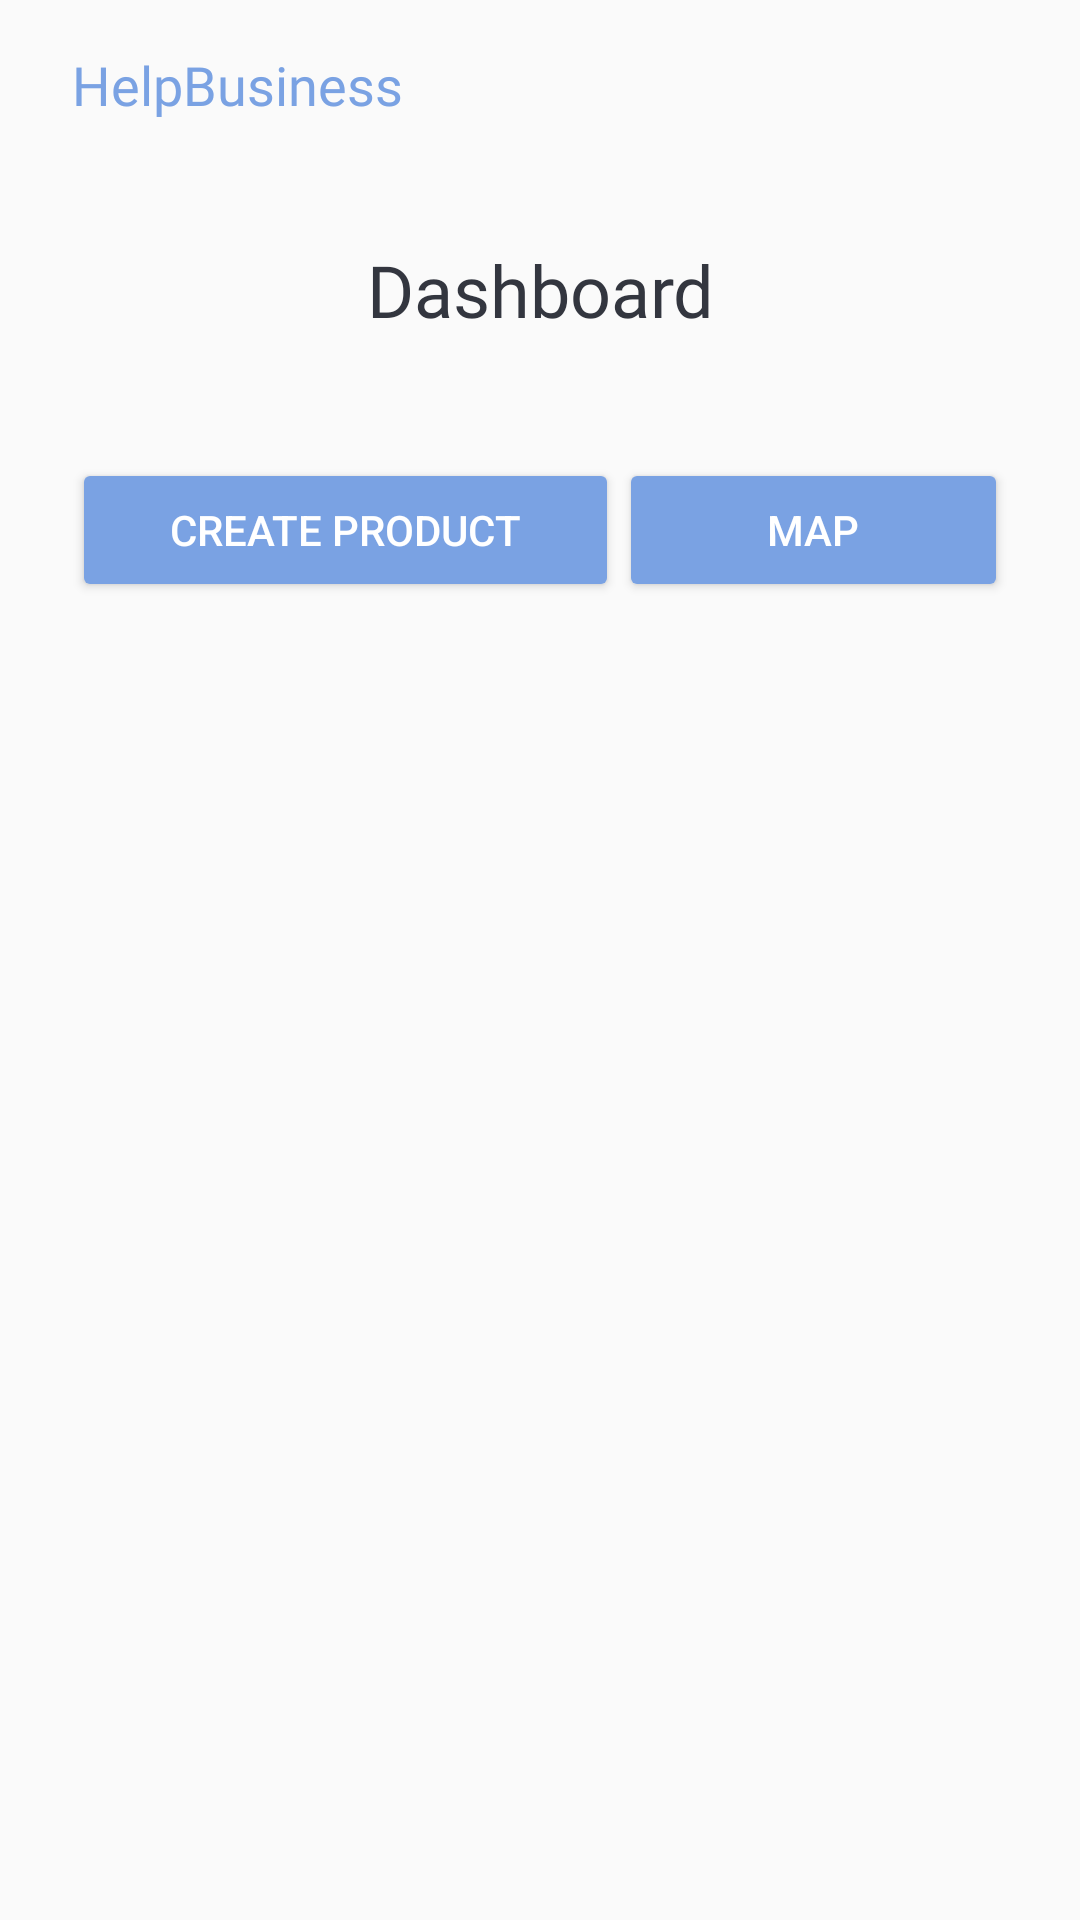

Produce the Android XML layout that renders to this screen, including the resource entries it uses.
<!-- AndroidManifest.xml: application theme Theme.HelpBusiness -->
<!-- res/layout/activity_small_scale.xml -->
<?xml version="1.0" encoding="utf-8"?>
<androidx.constraintlayout.widget.ConstraintLayout xmlns:android="http://schemas.android.com/apk/res/android"
    xmlns:app="http://schemas.android.com/apk/res-auto"
    xmlns:tools="http://schemas.android.com/tools"
    android:layout_width="match_parent"
    android:layout_height="match_parent"
    tools:context=".Activity.SmallScaleActivity">

    <ScrollView
        android:layout_width="match_parent"
        android:layout_height="match_parent"
        app:layout_constraintBottom_toBottomOf="parent"
        app:layout_constraintEnd_toEndOf="parent"
        app:layout_constraintStart_toStartOf="parent"
        app:layout_constraintTop_toTopOf="parent" >

        <LinearLayout
            android:layout_width="match_parent"
            android:layout_height="wrap_content"
            android:orientation="vertical"
            android:layout_marginTop="16dp"
            android:layout_marginStart="24dp"
            android:layout_marginEnd="24dp">

            <TextView
                android:id="@+id/textView48"
                android:layout_width="match_parent"
                android:layout_height="wrap_content"
                android:fontFamily="@font/oswald"
                android:text="HelpBusiness"
                android:textColor="@color/primary_blue"
                android:textSize="18sp" />

            <LinearLayout
                android:layout_width="match_parent"
                android:layout_height="match_parent"
                android:orientation="vertical">

                <TextView
                    android:id="@+id/textView25"
                    android:layout_width="match_parent"
                    android:layout_height="wrap_content"
                    android:layout_marginTop="40dp"
                    android:layout_marginBottom="40dp"
                    android:fontFamily="@font/oswald"
                    android:text="Dashboard"
                    android:textAlignment="center"
                    android:textColor="@color/primary_black"
                    android:textSize="24sp" />
            </LinearLayout>

            <LinearLayout
                android:layout_width="match_parent"
                android:layout_height="match_parent"
                android:layout_marginTop="0dp"
                android:orientation="horizontal">

                <Button
                    android:id="@+id/goToCreateProductBtn"
                    android:layout_width="wrap_content"
                    android:layout_height="wrap_content"
                    android:layout_weight="1"
                    android:backgroundTint="@color/primary_blue"
                    android:text="Create Product"
                    android:textColor="@color/white" />

                <Button
                    android:id="@+id/button9"
                    android:layout_width="wrap_content"
                    android:layout_height="wrap_content"
                    android:layout_weight="1"
                    android:backgroundTint="@color/primary_blue"
                    android:text="Map"
                    android:textColor="@color/white" />
            </LinearLayout>
        </LinearLayout>
    </ScrollView>
</androidx.constraintlayout.widget.ConstraintLayout>
<!-- resources referenced by this layout -->
<resources>
  <color name="primary_black">#33363F</color>
  <color name="primary_blue">#7AA2E3</color>
  <color name="white">#FFFFFFFF</color>
  <style name="Theme.HelpBusiness" parent="Base.Theme.HelpBusiness" />
  <style name="Base.Theme.HelpBusiness" parent="Theme.AppCompat.DayNight.NoActionBar">
          
          
      </style>
</resources>
